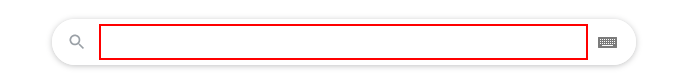
Task: This workflow gets the current time in Bucharest and displays it in the Output Panel.
Workflow: Main

Step 1: type "current time in Bucharest" into the text box

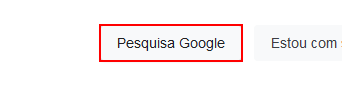
Step 2: click on the text box

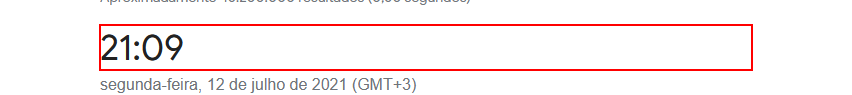
Step 3: get-text from the element '*:??' in window 'current time in Bucharest - Pesquisa Google' (firefox.exe)

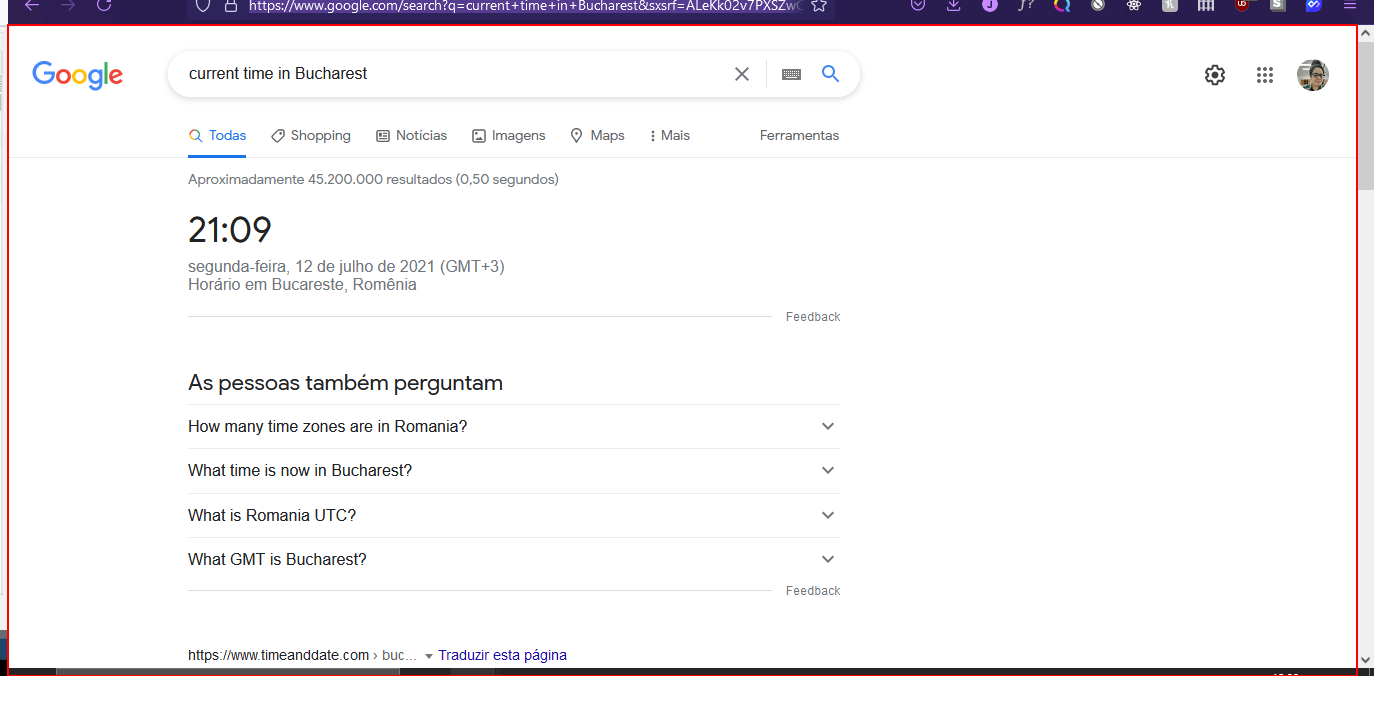
Step 4: Close Application - IE on the element 'cnt'